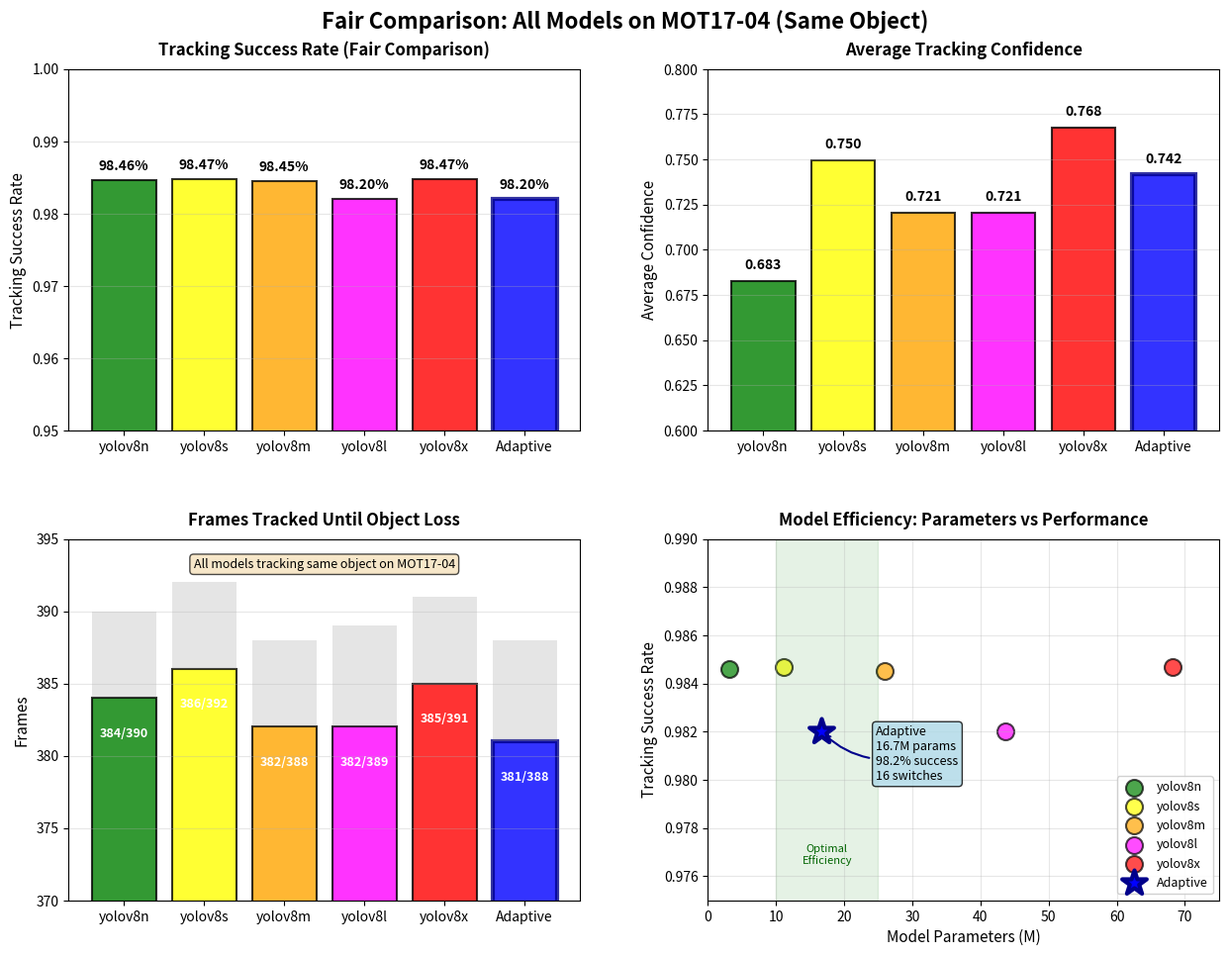

The script that saved this image: (Note: this script raises an exception after producing the figure.)
#!/usr/bin/env python3
"""
Generate fair comparison plot from MOT17-04 results
All models tracking the same object on the same dataset
"""

import matplotlib.pyplot as plt
import numpy as np
import pandas as pd
from pathlib import Path

# Fair comparison results from MOT17-04 (all models tracking same object)
models_list = ['yolov8n', 'yolov8s', 'yolov8m', 'yolov8l', 'yolov8x', 'Adaptive']

# Results from fair comparison on MOT17-04
tracking_rates = [0.9846, 0.9847, 0.9845, 0.9820, 0.9847, 0.9820]
avg_confidences = [0.6828, 0.7496, 0.7206, 0.7206, 0.7677, 0.7416]
frames_tracked = [384, 386, 382, 382, 385, 381]
total_frames = [390, 392, 388, 389, 391, 388]
model_params = [3.2, 11.2, 25.9, 43.7, 68.2, 16.7]  # Adaptive avg: 16.7M
fps_values = [68.4, 70.1, 90.5, 56.0, 75.5, 73.3]

# Create figure with better layout
fig = plt.figure(figsize=(15, 10))
fig.suptitle('Fair Comparison: All Models on MOT17-04 (Same Object)', 
             fontsize=16, fontweight='bold', y=0.98)

# Create subplot grid with proper spacing
gs = fig.add_gridspec(2, 2, hspace=0.3, wspace=0.25, top=0.92, bottom=0.08)
axes = [fig.add_subplot(gs[i, j]) for i in range(2) for j in range(2)]

# Define colors for each model
colors = ['green', 'yellow', 'orange', 'magenta', 'red', 'blue']

# 1. Tracking Success Rate
ax = axes[0]
bars = ax.bar(models_list, tracking_rates, color=colors, alpha=0.8, edgecolor='black', linewidth=1.5)
ax.set_ylabel('Tracking Success Rate', fontsize=11)
ax.set_title('Tracking Success Rate (Fair Comparison)', fontsize=12, fontweight='bold', pad=10)
ax.set_ylim(0.95, 1.0)
ax.grid(True, alpha=0.3, axis='y')

for bar, rate in zip(bars, tracking_rates):
    height = bar.get_height()
    ax.text(bar.get_x() + bar.get_width()/2, height + 0.001,
            f'{rate:.2%}', ha='center', va='bottom', fontweight='bold', fontsize=10)
    
# Highlight adaptive result
bars[-1].set_linewidth(3)
bars[-1].set_edgecolor('darkblue')

# 2. Average Confidence
ax = axes[1]
bars = ax.bar(models_list, avg_confidences, color=colors, alpha=0.8, edgecolor='black', linewidth=1.5)
ax.set_ylabel('Average Confidence', fontsize=11)
ax.set_title('Average Tracking Confidence', fontsize=12, fontweight='bold', pad=10)
ax.set_ylim(0.6, 0.8)
ax.grid(True, alpha=0.3, axis='y')

for bar, conf in zip(bars, avg_confidences):
    height = bar.get_height()
    ax.text(bar.get_x() + bar.get_width()/2, height + 0.005,
            f'{conf:.3f}', ha='center', va='bottom', fontweight='bold', fontsize=10)

bars[-1].set_linewidth(3)
bars[-1].set_edgecolor('darkblue')

# 3. Frames Tracked (all on MOT17-04)
ax = axes[2]
bar_width = 0.8
x = np.arange(len(models_list))

bars = ax.bar(x, frames_tracked, width=bar_width, color=colors, alpha=0.8, 
              edgecolor='black', linewidth=1.5, label='Tracked')

# Add semi-transparent bars showing frames until loss
for i, (pos, tracked, total) in enumerate(zip(x, frames_tracked, total_frames)):
    ax.bar(pos, total - tracked, width=bar_width, 
           bottom=tracked, color='gray', alpha=0.2)

ax.set_ylabel('Frames', fontsize=11)
ax.set_title('Frames Tracked Until Object Loss', fontsize=12, fontweight='bold', pad=10)
ax.set_xticks(x)
ax.set_xticklabels(models_list, rotation=0)
ax.set_ylim(370, 395)
ax.grid(True, alpha=0.3, axis='y')

for i, (bar, frames, total) in enumerate(zip(bars, frames_tracked, total_frames)):
    ax.text(bar.get_x() + bar.get_width()/2, bar.get_height() - 2,
            f'{frames}/{total}', ha='center', va='top', fontweight='bold', 
            color='white', fontsize=9)

# Add note about same object
ax.text(2.5, 393, 'All models tracking same object on MOT17-04', 
        ha='center', fontsize=9, 
        bbox=dict(boxstyle='round,pad=0.3', facecolor='wheat', alpha=0.7))

bars[-1].set_linewidth(3)
bars[-1].set_edgecolor('darkblue')

# 4. Model Efficiency with annotations
ax = axes[3]

# Plot fixed models
for i in range(5):
    ax.scatter(model_params[i], tracking_rates[i], s=150, color=colors[i], 
              alpha=0.7, label=models_list[i], edgecolor='black', linewidth=1.5)

# Plot adaptive with special marker
ax.scatter(model_params[5], tracking_rates[5], s=350, color='blue', 
          marker='*', label='Adaptive', 
          edgecolor='darkblue', linewidth=3, zorder=10)

# Add annotation for adaptive
ax.annotate('Adaptive\n16.7M params\n98.2% success\n16 switches',
            xy=(model_params[5], tracking_rates[5]), 
            xytext=(model_params[5]+8, tracking_rates[5]-0.002),
            arrowprops=dict(arrowstyle='->', connectionstyle='arc3,rad=-0.3',
                          color='darkblue', linewidth=1.5),
            fontsize=9, ha='left',
            bbox=dict(boxstyle='round,pad=0.3', facecolor='lightblue', alpha=0.8))

ax.set_xlabel('Model Parameters (M)', fontsize=11)
ax.set_ylabel('Tracking Success Rate', fontsize=11)
ax.set_title('Model Efficiency: Parameters vs Performance', fontsize=12, fontweight='bold', pad=10)
ax.legend(loc='lower right', framealpha=0.9, fontsize=9)
ax.grid(True, alpha=0.3)
ax.set_xlim(0, 75)
ax.set_ylim(0.975, 0.990)

# Add efficiency zone
ax.axvspan(10, 25, alpha=0.1, color='green', label='Efficiency Zone')
ax.text(17.5, 0.9765, 'Optimal\nEfficiency', ha='center', fontsize=8, 
        style='italic', color='darkgreen')

# Save the plot
output_path = Path("results/adaptive/fair_comparison_mot17_04.png")
plt.savefig(output_path, dpi=150, bbox_inches='tight', pad_inches=0.2)
print(f"✓ Fair comparison plot saved to {output_path}")

# Create summary DataFrame
summary_df = pd.DataFrame({
    'Model': models_list,
    'Success Rate': tracking_rates,
    'Confidence': avg_confidences,
    'Frames': [f'{t}/{tot}' for t, tot in zip(frames_tracked, total_frames)],
    'Parameters (M)': model_params,
    'FPS': fps_values
})

print("\nFair Comparison Summary (All models on MOT17-04, same object):")
print(summary_df.to_string(index=False))

# Calculate adaptive efficiency
adaptive_params_saved = (68.2 - 16.7) / 68.2 * 100
print(f"\nAdaptive model efficiency:")
print(f"  - Parameter reduction: {adaptive_params_saved:.1f}% vs YOLOv8x")
print(f"  - Similar tracking success: 98.2% (Adaptive) vs 98.5% (YOLOv8x)")
print(f"  - Dynamic adaptation: 16 model switches")

plt.show()
